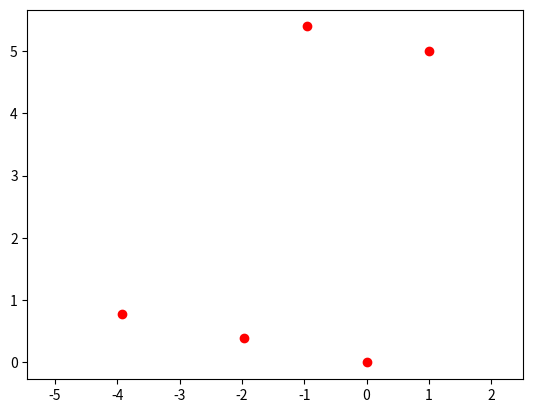

Reproduce this figure in Python.
"""
formation collection.


返回numpy数组。(n,2) 每一行代表一个点，每行第一个值代表x,第二个值代表y

待开发新功能:
    通用化函数参数。
    车头朝向
"""

import matplotlib.pyplot as plt
import math
import numpy as np
from enum import Enum

pi = math.pi
show_animation = False
plt.ion()


class FormationType(Enum):
    Stagger =1
    Line=2
    Triangle=3
    DoubleLine=4
    Point=5
    Vertical=6
    Arbitrary=7



def gen_formation(center:np.ndarray, theta, n_car:int, d_car:float, formation_type: FormationType):
    '''
    Params:
        theta: 弧度制.队形朝向
    '''
    if formation_type == FormationType.Triangle:
        pos_formation = formation_triangle(center, theta, n_car, d_car)
    elif formation_type == FormationType.Line:
        pos_formation = formation_line(center, theta, n_car, d_car)
    elif formation_type == FormationType.Point:
        pos_formation = formation_point(center, n_car)
    elif formation_type == FormationType.Vertical:
        pos_formation = formation_line(center, theta-pi/2, n_car, d_car)
    elif formation_type == FormationType.Arbitrary:
        pos_formation = FormationType.Arbitrary
    else:
        assert False, print('invalid input formation_type')
    return pos_formation



# 交错编队。绝对坐标: 总车数 1号车坐标、车道数、车间距、车道宽
# TODO: 增加旋转变换。没有考虑车道与x轴成夹角的情况
def formation_stagger(center, n_car, N_l=3, L_s=3.5, L_w=3):
    target_x, target_y = [], []
    for i in range(n_car):
        xi,yi=relative_position(i+1,N_l,L_s)[0],relative_position(i+1,N_l,L_s)[1]
        XI=center[0]-xi
        YI=center[1]-(yi-1)*L_w
        target_x.append(XI)
        target_y.append(YI)

    res = np.array([target_x, target_y]).T
    return res


# 相对坐标
def relative_position(i,N_l,L_s):
    P1=lambda x:2*x-1
    P2=lambda x:2*x-2
    com=lambda p,q: 1 if p>q else 0
    modd=lambda x,y:y if x%y==0 else x%y
    xi=(P2(math.ceil(i/N_l))+com(modd(i,N_l),math.ceil(N_l/2)))*L_s
    yi=P1(modd(i,N_l))-com(modd(i,N_l),math.ceil(N_l/2))*P1(math.ceil(N_l/2))
    return [xi,yi]


def formation_capture(target_position,n_car,r, d_theta=0, thetas=[]):
    target_x,target_y=[],[]
    theta=2*pi/n_car

    if len(thetas)==0:
        thetas = [i*theta + d_theta for i in range(n_car)]

    if not isinstance(r, list):
        r = [r for i in range(n_car)]
    for i in range(n_car):
        target_x.append(target_position[0]+r[i]*math.cos(thetas[i]))
        target_y.append(target_position[1]+r[i]*math.sin(thetas[i]))
    
    res = np.array([target_x, target_y]).T
    return res


def formation_line(center, theta, n_car, d_car):
    ''' 直线队形的位置生成，从左往右。输入为中心点坐标，直线与x轴夹角(范围-pi~pi)，车数，前后车间距
    theta: 弧度制
    '''
    center = np.array(center)
    target_x, target_y=[],[]
    # theta=theta*pi/180
    theta = theta + pi/2
    if n_car%2==0:          # 偶数辆车
        for i in range(n_car):      # 从0到n_car-1逐渐增加距离，并保持center时，位置不变
            target_x.append(center[..., 0]+((n_car-1)/2-i)*d_car*math.cos(theta))
            target_y.append(center[..., 1]+((n_car-1)/2-i)*d_car*math.sin(theta))
    else:                               # 奇数辆车
        for i in range(n_car):      # 从0到n_car-1逐渐增加距离，并保持center时，位置不变
            target_x.append(center[...,0] + (n_car // 2 - i) * d_car * math.cos(theta))
            target_y.append(center[...,1] + (n_car // 2 - i) * d_car * math.sin(theta))
    res = np.array([target_x, target_y]).T
    return res



def formation_triangle(center,theta,n_car, d_car):
    '''三角队形。正三角形三个顶点为A,B,C,位于输出列表的前三个位置.三角队形中空。
    Params:
        center为几何中心,输入为中心点坐标,
        theta: OA与x轴正向夹角，弧度制
        n_car: 车数,
        d_car: 车辆间距
    Return:
        pos: np.array. [n_car, 2]
    '''
    center = np.array(center)
    # 计算每条边有多少辆车
    if n_car%3 == 0 :
        n_edge_car = n_car//3
    else:
        n_edge_car = n_car//3 + 1
    # 外接圆半径计算。原则：每条边上车辆距离应该是定值
    r = (d_car * n_edge_car)/math.sqrt(3) * math.sqrt(3)

    target_x,target_y=[],[]
    # theta=theta*pi/180
    min_edge = min(n_car, 3)        # 支持两辆车编队
    # 生成A,B,C三点坐标
    for i in range(min_edge):
        target_x.append(center[..., 0]+r*math.cos(theta+i*2*pi/3))
        target_y.append(center[..., 1]+r*math.sin(theta+i*2*pi/3))
    m,n=n_car//3-1,n_car%3 # m为三角形每条边上（不含顶点）车的数量，n为需要增加1辆车的边数（比如n=2，则在OA和OB边上各增加一辆车)
    side=[m]*3
    if n==1:
        side[0]=m+1
    elif n==2:
        side[0],side[1]=m+1,m+1
    k=0
    i_max = min(2, n_car-1)         # 支持两辆车的三角队形
    j_max = min(3, n_car)
    for i in range(i_max):
        for j in range(i+1,j_max):
                OA = [target_x[i] - center[..., 0], target_y[i] - center[..., 1]]
                OB = [target_x[j] - center[..., 0], target_y[j] - center[..., 1]]
                for l in range(side[k]):
                    target_x.append(center[..., 0]+(side[k]-l)*OA[0]/(side[k]+1)+(l+1)*OB[0]/(side[k]+1))
                    target_y.append(center[..., 1]+(side[k]-l)*OA[1]/(side[k]+1)+(l+1)*OB[1]/(side[k]+1))
                k=k+1
    res = np.array([target_x, target_y]).T
    return res


def test_stagger():
    car_num = 3
    f_p = [-5,15]    # 1号车位置
    vp_x, vp_y = formation_stagger(car_num, f_p)
    plt.plot(vp_x, vp_y, 'ro')


def extend_formation(x,y, theta):
    # 将队形朝某个方向前后延伸一段距离。 theta: degree

    n_car = len(x[0])
    d_dis = 0.2
    dis = np.arange(-2,3)*d_dis
    dx = dis*np.cos(np.deg2rad(theta))
    dy = dis*np.sin(np.deg2rad(theta))
    x_res = []
    y_res = []
    for xi,yi in zip(x,y):
        x_temp = np.zeros([5,n_car])
        y_temp = np.zeros([5,n_car])

        for i_car in range(n_car):
            x_temp[:,i_car] = xi[i_car] + dx
            y_temp[:,i_car] = yi[i_car] + dy

        x_res.extend([xj.tolist() for xj in x_temp])
        y_res.extend([yj.tolist() for yj in y_temp])
    return x_res,y_res


def formation_double_line(points_through, d_car, n_car):
    ''' 通过点，往后垂直延伸，按照d_car放置
    '''
    points_through = np.array(points_through)
    delta_pos = points_through[1, :] - points_through[0, :]
    theta_norm = math.atan2(delta_pos[1], delta_pos[0]) + np.pi/2
    d_norm = np.array([math.cos(theta_norm), math.sin(theta_norm)])

    pos_formation  = np.zeros([n_car, 2])

    for i_car in range(n_car):
        n_d = i_car//2      # 整除
        i_d = i_car%2       # 取余数
        pos_formation[i_car, :] = points_through[i_d, :] + d_car*n_d*d_norm
    
    return pos_formation

def formation_point(point, n_car):
    ''' 返回多个重复点的
    '''
    pos_formations = np.ones([n_car, 2])
    for i in range(n_car):
        pos_formations[i, :] = np.array(point)
    return pos_formations


def calc_pass_order(formations, theta_deg):
    '''给定角度。根据队形位置判定谁先通行。(队形位置越靠前的越先通行). theta 角度制
    params:
        formation: [n_car, 2]. 每辆车的位置
        theta: .队形朝向(车头朝向)
    returns:
        pass_order: 
    '''
    # 投影看目标位置
    theta = theta_deg/180*pi
    theta_vec = np.array([math.cos(theta), math.sin(theta)])
    dot_product = (formations * theta_vec).sum(axis=1)
    pass_order = np.argsort(dot_product)
    pass_order = pass_order[::-1]
    return pass_order



if __name__ == '__main__':
    # test_stagger()
    points_through = [[0,0],[1,5]]
    pos_formation = formation_double_line(points_through, 2, 5)
    plt.figure(1)
    plt.plot(pos_formation[:, 0], pos_formation[:, 1], 'ro')
    plt.axis("equal")
    plt.show()